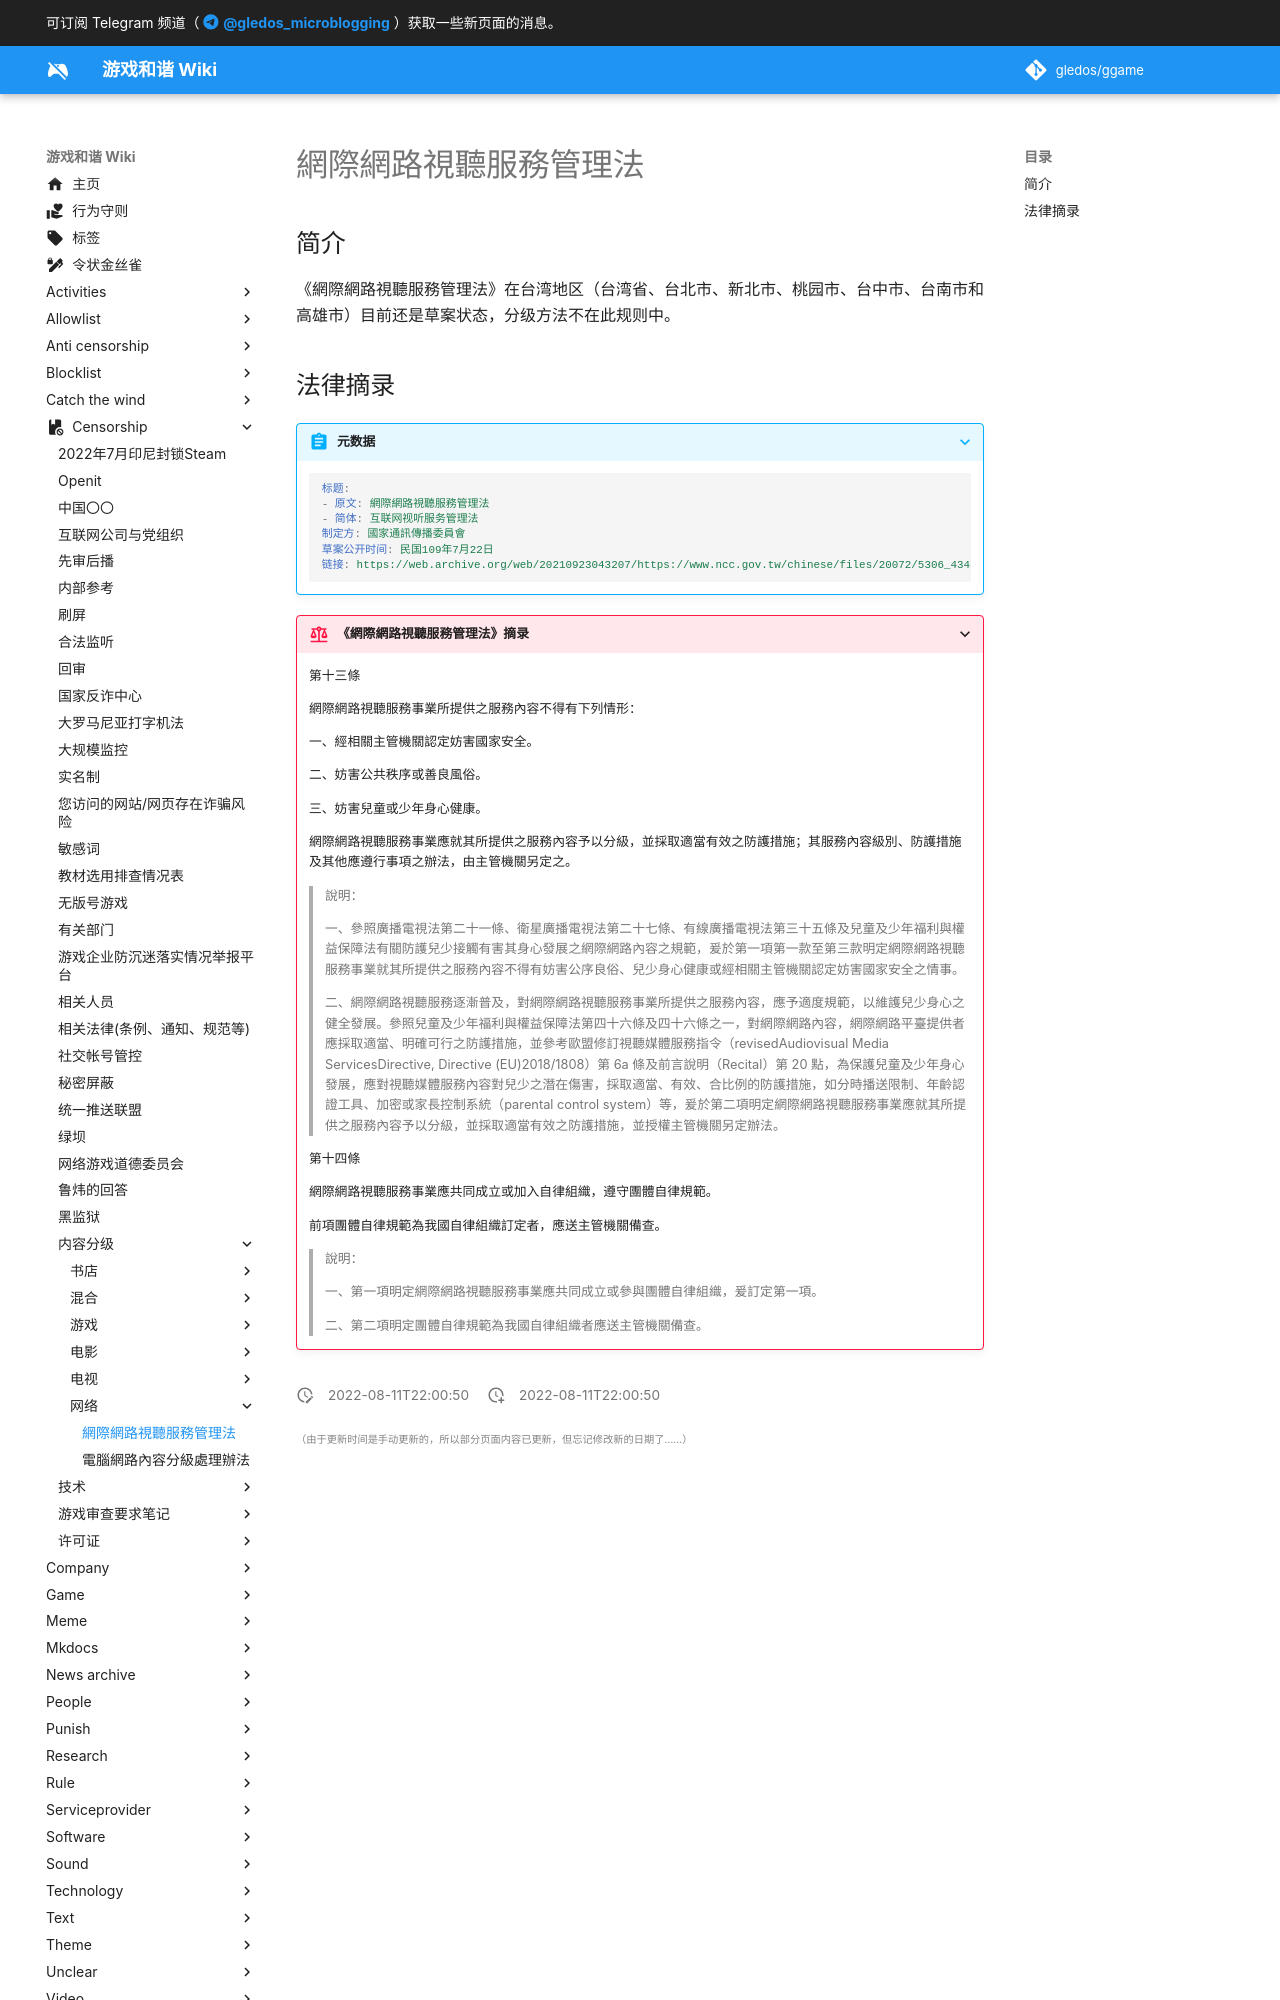

repository: gledos/ggame · page: censorship/内容分级/网络/網際網路視聽服務管理法.html · generator: mkdocs

---
title: 網際網路視聽服務管理法
description:
published: true
date: "2022-08-11T22:00:50"
特殊标签标记: #无标签
editor: markdown
dateCreated: "2022-08-11T22:00:50"
---

## 简介

《網際網路視聽服務管理法》在台湾地区（台湾省、台北市、新北市、桃园市、台中市、台南市和高雄市）目前还是草案状态，分级方法不在此规则中。
